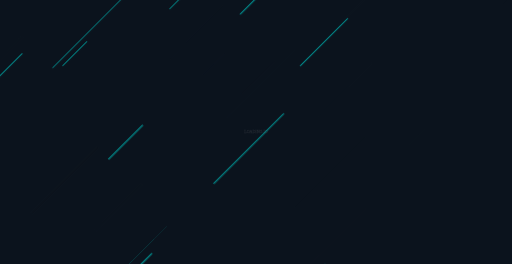
t = 0.00 s
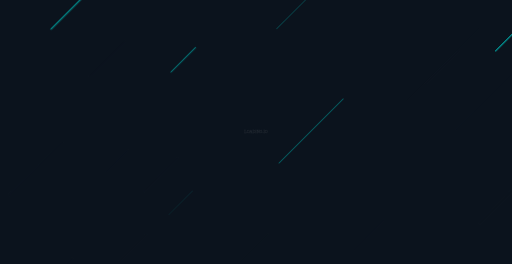
t = 1.67 s
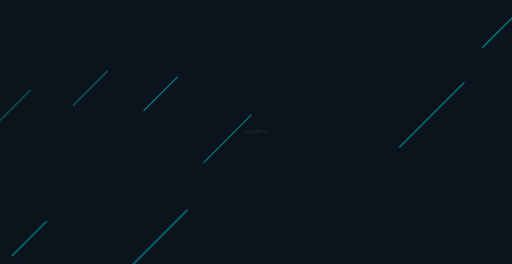
t = 3.33 s
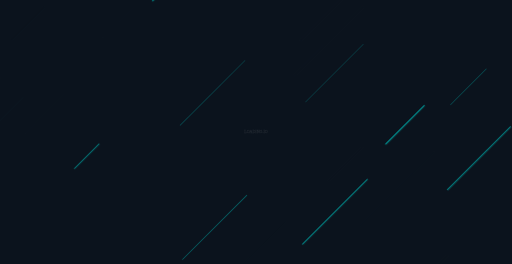
t = 5.00 s
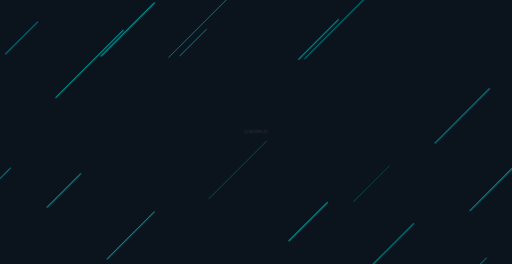
t = 6.67 s
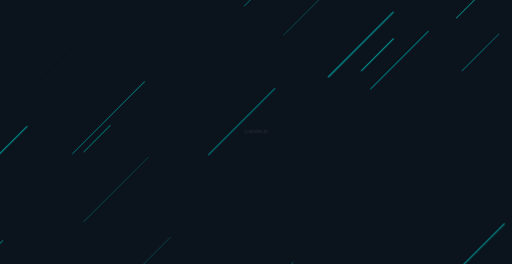
t = 8.33 s

The animated SVG that drew these frames (rendered in a browser with its animation timeline set to each time). Animation: 1 CSS @keyframes rule; frames cover the first 8.33 s, repeats indefinitely.

<svg xmlns="http://www.w3.org/2000/svg" viewBox="0 0 1920 991" preserveAspectRatio="xMidYMid" width="1920" height="991" style="shape-rendering: auto; display: block; background: rgb(11, 19, 29);"><g data-idx="1"><style type="text/css" data-idx="2">
  @keyframes ld-speed-dash {
    0% { transform: translate(0,-2563.8667952278065px); }
    100% { transform: translate(0,2563.8667952278065px); }
  }
  .ld.ld-speed-dash {
    animation: ld-speed-dash 3.0303030303030303s linear infinite;
  }
</style>
  <g transform="matrix(1,0,0,1,960,495.5)" data-idx="3">
    <g style="transform: matrix(0.707107, 0.707107, -0.707107, 0.707107, 0, 0);" data-idx="4">
      <line style="animation-delay: -42.1555s; animation-duration: 1.51515s; animation-play-state: paused; transform: matrix(1, 0, 0, 1, 0, 1654.43);" class="ld ld-speed-dash" stroke-linecap="round" stroke-width="3.3903251231784566" stroke="#009090" y2="-305.00695510524884" y1="0" x2="804.232509159011" x1="804.232509159011" data-idx="5"></line><line style="animation-delay: -41.9543s; animation-duration: 3.0303s; animation-play-state: paused; transform: matrix(1, 0, 0, 1, 0, 1768.71);" class="ld ld-speed-dash" stroke-linecap="round" stroke-width="2.189104101139497" stroke="#0b131d" y2="-395.04207542327595" y1="0" x2="525.5958598834235" x1="525.5958598834235" data-idx="6"></line><line style="animation-delay: -42.3041s; animation-duration: 3.0303s; animation-play-state: paused; transform: matrix(1, 0, 0, 1, 0, 2360.62);" class="ld ld-speed-dash" stroke-linecap="round" stroke-width="4.22461057816295" stroke="#0b131d" y2="-159.91127316870666" y1="0" x2="570.1635428704237" x1="570.1635428704237" data-idx="7"></line><line style="animation-delay: -40.407s; animation-duration: 1.51515s; animation-play-state: paused; transform: matrix(1, 0, 0, 1, 0, 864.531);" class="ld ld-speed-dash" stroke-linecap="round" stroke-width="0.7560507203777954" stroke="#009090" y2="-377.5830455052231" y1="0" x2="13.519685708627875" x1="13.519685708627875" data-idx="8"></line><line style="animation-delay: -40.7842s; animation-duration: 3.0303s; animation-play-state: paused; transform: matrix(1, 0, 0, 1, 0, -211.406);" class="ld ld-speed-dash" stroke-linecap="round" stroke-width="2.5499498035456996" stroke="#0b131d" y2="-276.87733091514104" y1="0" x2="123.55573546763637" x1="123.55573546763637" data-idx="9"></line><line style="animation-delay: -41.1269s; animation-duration: 3.0303s; animation-play-state: paused; transform: matrix(1, 0, 0, 1, 0, 368.509);" class="ld ld-speed-dash" stroke-linecap="round" stroke-width="2.764491472080051" stroke="#009090" y2="-392.3441144496818" y1="0" x2="-709.8017033443143" x1="-709.8017033443143" data-idx="10"></line><line style="animation-delay: -42.366s; animation-duration: 3.0303s; animation-play-state: paused; transform: matrix(1, 0, 0, 1, 0, 2465.26);" class="ld ld-speed-dash" stroke-linecap="round" stroke-width="1.553991344194447" stroke="#0b131d" y2="-139.95081132105696" y1="0" x2="789.5115423785579" x1="789.5115423785579" data-idx="11"></line><line style="animation-delay: -40.9645s; animation-duration: 1.51515s; animation-play-state: paused; transform: matrix(1, 0, 0, 1, 0, -2376.44);" class="ld ld-speed-dash" stroke-linecap="round" stroke-width="3.3682434153062917" stroke="#009090" y2="-352.0305902442522" y1="0" x2="-65.35002437735895" x1="-65.35002437735895" data-idx="12"></line><line style="animation-delay: -41.2576s; animation-duration: 1.51515s; animation-play-state: paused; transform: matrix(1, 0, 0, 1, 0, -1384.27);" class="ld ld-speed-dash" stroke-linecap="round" stroke-width="0.4887214234910234" stroke="#0b131d" y2="-158.12787496784352" y1="0" x2="-656.7568230295491" x1="-656.7568230295491" data-idx="13"></line><line style="animation-delay: -40.7547s; animation-duration: 1.51515s; animation-play-state: paused; transform: matrix(1, 0, 0, 1, 0, 2041.51);" class="ld ld-speed-dash" stroke-linecap="round" stroke-width="3.572793794743132" stroke="#009090" y2="-348.3385660330101" y1="0" x2="-516.5424880026942" x1="-516.5424880026942" data-idx="14"></line><line style="animation-delay: -42.9827s; animation-duration: 1.51515s; animation-play-state: paused; transform: matrix(1, 0, 0, 1, 0, -673.939);" class="ld ld-speed-dash" stroke-linecap="round" stroke-width="0.8502135459915723" stroke="#0b131d" y2="-330.0115434262523" y1="0" x2="-820.8083185967289" x1="-820.8083185967289" data-idx="15"></line><line style="animation-delay: -41.0557s; animation-duration: 3.0303s; animation-play-state: paused; transform: matrix(1, 0, 0, 1, 0, 248.018);" class="ld ld-speed-dash" stroke-linecap="round" stroke-width="4.305073937548788" stroke="#009090" y2="-370.1403298136293" y1="0" x2="24.918519706909734" x1="24.918519706909734" data-idx="16"></line><line style="animation-delay: -42.0662s; animation-duration: 1.51515s; animation-play-state: paused; transform: matrix(1, 0, 0, 1, 0, 1352.15);" class="ld ld-speed-dash" stroke-linecap="round" stroke-width="1.8109644651679389" stroke="#0b131d" y2="-288.57108829523344" y1="0" x2="-493.93887802210946" x1="-493.93887802210946" data-idx="17"></line><line style="animation-delay: -40.5248s; animation-duration: 1.51515s; animation-play-state: paused; transform: matrix(1, 0, 0, 1, 0, 1263.32);" class="ld ld-speed-dash" stroke-linecap="round" stroke-width="0.7807928781243565" stroke="#0b131d" y2="-117.20668969344985" y1="0" x2="320.01392114908674" x1="320.01392114908674" data-idx="18"></line><line style="animation-delay: -41.6928s; animation-duration: 1.51515s; animation-play-state: paused; transform: matrix(1, 0, 0, 1, 0, 88.5156);" class="ld ld-speed-dash" stroke-linecap="round" stroke-width="3.3283816124251904" stroke="#0b131d" y2="-345.5600396766655" y1="0" x2="937.761495883792" x1="937.761495883792" data-idx="19"></line><line style="animation-delay: -41.5649s; animation-duration: 3.0303s; animation-play-state: paused; transform: matrix(1, 0, 0, 1, 0, 1109.76);" class="ld ld-speed-dash" stroke-linecap="round" stroke-width="4.954039583674216" stroke="#0b131d" y2="-319.18575968394714" y1="0" x2="-575.872478249102" x1="-575.872478249102" data-idx="20"></line><line style="animation-delay: -41.3713s; animation-duration: 3.0303s; animation-play-state: paused; transform: matrix(1, 0, 0, 1, 0, 782.063);" class="ld ld-speed-dash" stroke-linecap="round" stroke-width="2.619019088076974" stroke="#0b131d" y2="-313.3204921706571" y1="0" x2="-957.6138043276862" x1="-957.6138043276862" data-idx="21"></line><line style="animation-delay: -42.7052s; animation-duration: 1.51515s; animation-play-state: paused; transform: matrix(1, 0, 0, 1, 0, -1612.88);" class="ld ld-speed-dash" stroke-linecap="round" stroke-width="4.420087499189606" stroke="#009090" y2="-357.1645605592104" y1="0" x2="-622.6172797230945" x1="-622.6172797230945" data-idx="22"></line><line style="animation-delay: -42.2075s; animation-duration: 3.0303s; animation-play-state: paused; transform: matrix(1, 0, 0, 1, 0, 2197.04);" class="ld ld-speed-dash" stroke-linecap="round" stroke-width="3.355347514257428" stroke="#0b131d" y2="-170.3952610251358" y1="0" x2="-895.7558472229267" x1="-895.7558472229267" data-idx="23"></line><line style="animation-delay: -41.1825s; animation-duration: 3.0303s; animation-play-state: paused; transform: matrix(1, 0, 0, 1, 0, 462.676);" class="ld ld-speed-dash" stroke-linecap="round" stroke-width="4.607385093346136" stroke="#009090" y2="-179.33155685653665" y1="0" x2="-318.9130459970504" x1="-318.9130459970504" data-idx="24"></line><line style="animation-delay: -40.7652s; animation-duration: 3.0303s; animation-play-state: paused; transform: matrix(1, 0, 0, 1, 0, -243.529);" class="ld ld-speed-dash" stroke-linecap="round" stroke-width="3.7639466613588284" stroke="#0b131d" y2="-202.28010189530244" y1="0" x2="-675.020109442604" x1="-675.020109442604" data-idx="25"></line><line style="animation-delay: -42.2849s; animation-duration: 3.0303s; animation-play-state: paused; transform: matrix(1, 0, 0, 1, 0, 2328.11);" class="ld ld-speed-dash" stroke-linecap="round" stroke-width="1.9602310318868488" stroke="#009090" y2="-340.6810357438875" y1="0" x2="143.17930896456204" x1="143.17930896456204" data-idx="26"></line><line style="animation-delay: -40.9275s; animation-duration: 3.0303s; animation-play-state: paused; transform: matrix(1, 0, 0, 1, 0, 31.128);" class="ld ld-speed-dash" stroke-linecap="round" stroke-width="1.8115683731613395" stroke="#0b131d" y2="-278.2556752524874" y1="0" x2="-421.5761149096744" x1="-421.5761149096744" data-idx="27"></line><line style="animation-delay: -41.3723s; animation-duration: 1.51515s; animation-play-state: paused; transform: matrix(1, 0, 0, 1, 0, -996.12);" class="ld ld-speed-dash" stroke-linecap="round" stroke-width="1.633995949554579" stroke="#0b131d" y2="-384.46504592989436" y1="0" x2="315.4878456493845" x1="315.4878456493845" data-idx="28"></line><line style="animation-delay: -42.3116s; animation-duration: 3.0303s; animation-play-state: paused; transform: matrix(1, 0, 0, 1, 0, 2373.23);" class="ld ld-speed-dash" stroke-linecap="round" stroke-width="3.0719750355492064" stroke="#009090" y2="-130.03317521396247" y1="0" x2="-384.65209784881887" x1="-384.65209784881887" data-idx="29"></line><line style="animation-delay: -40.7483s; animation-duration: 3.0303s; animation-play-state: paused; transform: matrix(1, 0, 0, 1, 0, -272.107);" class="ld ld-speed-dash" stroke-linecap="round" stroke-width="4.167377888544985" stroke="#009090" y2="-178.3563459321117" y1="0" x2="-354.57791491661555" x1="-354.57791491661555" data-idx="30"></line><line style="animation-delay: -40.9306s; animation-duration: 3.0303s; animation-play-state: paused; transform: matrix(1, 0, 0, 1, 0, 36.3263);" class="ld ld-speed-dash" stroke-linecap="round" stroke-width="1.8830953272698778" stroke="#0b131d" y2="-356.5480841618486" y1="0" x2="-115.99075656191701" x1="-115.99075656191701" data-idx="31"></line><line style="animation-delay: -40.6106s; animation-duration: 3.0303s; animation-play-state: paused; transform: matrix(1, 0, 0, 1, 0, -505.086);" class="ld ld-speed-dash" stroke-linecap="round" stroke-width="0.2270552867590772" stroke="#0b131d" y2="-352.3209198755641" y1="0" x2="-63.41022011604487" x1="-63.41022011604487" data-idx="32"></line><line style="animation-delay: -41.0382s; animation-duration: 1.51515s; animation-play-state: paused; transform: matrix(1, 0, 0, 1, 0, -2127.05);" class="ld ld-speed-dash" stroke-linecap="round" stroke-width="1.2658032925715779" stroke="#009090" y2="-190.09479418277522" y1="0" x2="444.3363267110068" x1="444.3363267110068" data-idx="33"></line><line style="animation-delay: -41.4055s; animation-duration: 3.0303s; animation-play-state: paused; transform: matrix(1, 0, 0, 1, 0, 839.917);" class="ld ld-speed-dash" stroke-linecap="round" stroke-width="4.195677699678156" stroke="#009090" y2="-170.33831781637898" y1="0" x2="117.15230757343221" x1="117.15230757343221" data-idx="34"></line><line style="animation-delay: -41.4672s; animation-duration: 3.0303s; animation-play-state: paused; transform: matrix(1, 0, 0, 1, 0, 944.391);" class="ld ld-speed-dash" stroke-linecap="round" stroke-width="4.8893815652681925" stroke="#009090" y2="-344.6540425660467" y1="0" x2="46.0564169840962" x1="46.0564169840962" data-idx="35"></line><line style="animation-delay: -42.4491s; animation-duration: 1.51515s; animation-play-state: paused; transform: matrix(1, 0, 0, 1, 0, -2479.87);" class="ld ld-speed-dash" stroke-linecap="round" stroke-width="3.2078401706142734" stroke="#0b131d" y2="-182.82847680381497" y1="0" x2="671.4049926919679" x1="671.4049926919679" data-idx="36"></line><line style="animation-delay: -42.652s; animation-duration: 1.51515s; animation-play-state: paused; transform: matrix(1, 0, 0, 1, 0, -1793.09);" class="ld ld-speed-dash" stroke-linecap="round" stroke-width="4.640449682178931" stroke="#0b131d" y2="-359.9397105112091" y1="0" x2="-49.56184148413875" x1="-49.56184148413875" data-idx="37"></line><line style="animation-delay: -41.6951s; animation-duration: 1.51515s; animation-play-state: paused; transform: matrix(1, 0, 0, 1, 0, 96.2318);" class="ld ld-speed-dash" stroke-linecap="round" stroke-width="2.0675082988618203" stroke="#0b131d" y2="-373.13770944194926" y1="0" x2="302.49039516987136" x1="302.49039516987136" data-idx="38"></line><line style="animation-delay: -40.4896s; animation-duration: 3.0303s; animation-play-state: paused; transform: matrix(1, 0, 0, 1, 0, -709.794);" class="ld ld-speed-dash" stroke-linecap="round" stroke-width="1.905793984574794" stroke="#0b131d" y2="-353.05305094534845" y1="0" x2="-45.453321407758125" x1="-45.453321407758125" data-idx="39"></line><line style="animation-delay: -42.0637s; animation-duration: 3.0303s; animation-play-state: paused; transform: matrix(1, 0, 0, 1, 0, 1953.83);" class="ld ld-speed-dash" stroke-linecap="round" stroke-width="4.728887494012717" stroke="#0b131d" y2="-339.16216570586164" y1="0" x2="835.0608815652309" x1="835.0608815652309" data-idx="40"></line><line style="animation-delay: -42.6892s; animation-duration: 3.0303s; animation-play-state: paused; transform: matrix(1, 0, 0, 1, 0, -2115.6);" class="ld ld-speed-dash" stroke-linecap="round" stroke-width="4.170482267562225" stroke="#0b131d" y2="-140.9417530976816" y1="0" x2="-21.90170482005591" x1="-21.90170482005591" data-idx="41"></line><line style="animation-delay: -41.248s; animation-duration: 3.0303s; animation-play-state: paused; transform: matrix(1, 0, 0, 1, 0, 573.437);" class="ld ld-speed-dash" stroke-linecap="round" stroke-width="2.214400429904603" stroke="#009090" y2="-195.28771082551341" y1="0" x2="384.8009044873729" x1="384.8009044873729" data-idx="42"></line><line style="animation-delay: -42.0976s; animation-duration: 1.51515s; animation-play-state: paused; transform: matrix(1, 0, 0, 1, 0, 1458.31);" class="ld ld-speed-dash" stroke-linecap="round" stroke-width="1.3059553440109541" stroke="#0b131d" y2="-365.9786851035979" y1="0" x2="-605.3831443433736" x1="-605.3831443433736" data-idx="43"></line><line style="animation-delay: -41.1496s; animation-duration: 1.51515s; animation-play-state: paused; transform: matrix(1, 0, 0, 1, 0, -1749.78);" class="ld ld-speed-dash" stroke-linecap="round" stroke-width="1.1300102171666087" stroke="#009090" y2="-306.3263974942886" y1="0" x2="52.13455430274003" x1="52.13455430274003" data-idx="44"></line><line style="animation-delay: -42.9841s; animation-duration: 3.0303s; animation-play-state: paused; transform: matrix(1, 0, 0, 1, 0, -1616.55);" class="ld ld-speed-dash" stroke-linecap="round" stroke-width="3.8235474626127814" stroke="#009090" y2="-397.6713988013062" y1="0" x2="-660.5303480539474" x1="-660.5303480539474" data-idx="45"></line><line style="animation-delay: -42.1618s; animation-duration: 1.51515s; animation-play-state: paused; transform: matrix(1, 0, 0, 1, 0, 1675.69);" class="ld ld-speed-dash" stroke-linecap="round" stroke-width="4.028740005153396" stroke="#0b131d" y2="-247.37494105008358" y1="0" x2="-336.92167056073777" x1="-336.92167056073777" data-idx="46"></line><line style="animation-delay: -40.6629s; animation-duration: 1.51515s; animation-play-state: paused; transform: matrix(1, 0, 0, 1, 0, 1730.71);" class="ld ld-speed-dash" stroke-linecap="round" stroke-width="2.5315771256306863" stroke="#009090" y2="-308.5630382314467" y1="0" x2="230.14153561071112" x1="230.14153561071112" data-idx="47"></line><line style="animation-delay: -40.2588s; animation-duration: 1.51515s; animation-play-state: paused; transform: matrix(1, 0, 0, 1, 0, 363.129);" class="ld ld-speed-dash" stroke-linecap="round" stroke-width="0.08936349007319612" stroke="#009090" y2="-189.19902993178727" y1="0" x2="725.9073271014588" x1="725.9073271014588" data-idx="48"></line><line style="animation-delay: -40.8509s; animation-duration: 3.0303s; animation-play-state: paused; transform: matrix(1, 0, 0, 1, 0, -98.4807);" class="ld ld-speed-dash" stroke-linecap="round" stroke-width="3.2349776232161065" stroke="#009090" y2="-180.14757995824502" y1="0" x2="-555.7279601048424" x1="-555.7279601048424" data-idx="49"></line><line style="animation-delay: -41.7854s; animation-duration: 1.51515s; animation-play-state: paused; transform: matrix(1, 0, 0, 1, 0, 401.834);" class="ld ld-speed-dash" stroke-linecap="round" stroke-width="0.3792086316443105" stroke="#009090" y2="-237.4379068171815" y1="0" x2="532.481925809165" x1="532.481925809165" data-idx="50"></line><line style="animation-delay: -41.682s; animation-duration: 3.0303s; animation-play-state: paused; transform: matrix(1, 0, 0, 1, 0, 1307.85);" class="ld ld-speed-dash" stroke-linecap="round" stroke-width="1.2975238599382812" stroke="#0b131d" y2="-282.28443602354633" y1="0" x2="-390.7656705315592" x1="-390.7656705315592" data-idx="51"></line><line style="animation-delay: -41.6008s; animation-duration: 1.51515s; animation-play-state: paused; transform: matrix(1, 0, 0, 1, 0, -222.807);" class="ld ld-speed-dash" stroke-linecap="round" stroke-width="3.052300966380739" stroke="#0b131d" y2="-184.6260260321102" y1="0" x2="-591.9167352119138" x1="-591.9167352119138" data-idx="52"></line><line style="animation-delay: -41.0601s; animation-duration: 1.51515s; animation-play-state: paused; transform: matrix(1, 0, 0, 1, 0, -2052.97);" class="ld ld-speed-dash" stroke-linecap="round" stroke-width="2.5992443129332794" stroke="#009090" y2="-140.3009473518358" y1="0" x2="-404.22746967643803" x1="-404.22746967643803" data-idx="53"></line><line style="animation-delay: -40.7126s; animation-duration: 3.0303s; animation-play-state: paused; transform: matrix(1, 0, 0, 1, 0, -332.5);" class="ld ld-speed-dash" stroke-linecap="round" stroke-width="0.5939426530395868" stroke="#0b131d" y2="-232.4228094603033" y1="0" x2="438.85172087468743" x1="438.85172087468743" data-idx="54"></line><line style="animation-delay: -41.0196s; animation-duration: 1.51515s; animation-play-state: paused; transform: matrix(1, 0, 0, 1, 0, -2189.92);" class="ld ld-speed-dash" stroke-linecap="round" stroke-width="2.58270780284506" stroke="#009090" y2="-139.32964183513232" y1="0" x2="946.2670055191217" x1="946.2670055191217" data-idx="55"></line><line style="animation-delay: -43.152s; animation-duration: 3.0303s; animation-play-state: paused; transform: matrix(1, 0, 0, 1, 0, -1332.46);" class="ld ld-speed-dash" stroke-linecap="round" stroke-width="4.177917678543575" stroke="#009090" y2="-211.13136566488086" y1="0" x2="-79.42148439174079" x1="-79.42148439174079" data-idx="56"></line><line style="animation-delay: -41.6481s; animation-duration: 1.51515s; animation-play-state: paused; transform: matrix(1, 0, 0, 1, 0, -62.8305);" class="ld ld-speed-dash" stroke-linecap="round" stroke-width="4.739586578244302" stroke="#0b131d" y2="-173.48296877006487" y1="0" x2="-139.80631973618802" x1="-139.80631973618802" data-idx="57"></line><line style="animation-delay: -41.664s; animation-duration: 1.51515s; animation-play-state: paused; transform: matrix(1, 0, 0, 1, 0, -8.91854);" class="ld ld-speed-dash" stroke-linecap="round" stroke-width="2.179954852770551" stroke="#0b131d" y2="-116.40007024285619" y1="0" x2="-291.2215633745672" x1="-291.2215633745672" data-idx="58"></line><line style="animation-delay: -40.3546s; animation-duration: 1.51515s; animation-play-state: paused; transform: matrix(1, 0, 0, 1, 0, 687.174);" class="ld ld-speed-dash" stroke-linecap="round" stroke-width="4.158024891283371" stroke="#0b131d" y2="-242.60692769927545" y1="0" x2="-165.10027966045618" x1="-165.10027966045618" data-idx="59"></line><line style="animation-delay: -41.2526s; animation-duration: 3.0303s; animation-play-state: paused; transform: matrix(1, 0, 0, 1, 0, 581.306);" class="ld ld-speed-dash" stroke-linecap="round" stroke-width="3.923261483909134" stroke="#009090" y2="-167.92669417729542" y1="0" x2="-828.7968990034603" x1="-828.7968990034603" data-idx="60"></line><line style="animation-delay: -40.8119s; animation-duration: 1.51515s; animation-play-state: paused; transform: matrix(1, 0, 0, 1, 0, 2234.85);" class="ld ld-speed-dash" stroke-linecap="round" stroke-width="1.272778354717058" stroke="#009090" y2="-385.6800470718461" y1="0" x2="-183.92594584255804" x1="-183.92594584255804" data-idx="61"></line><line style="animation-delay: -43.0696s; animation-duration: 3.0303s; animation-play-state: paused; transform: matrix(1, 0, 0, 1, 0, -1471.77);" class="ld ld-speed-dash" stroke-linecap="round" stroke-width="4.058496046186497" stroke="#009090" y2="-288.58659216747765" y1="0" x2="504.7705605270005" x1="504.7705605270005" data-idx="62"></line><line style="animation-delay: -42.4999s; animation-duration: 3.0303s; animation-play-state: paused; transform: matrix(1, 0, 0, 1, 0, -2435.77);" class="ld ld-speed-dash" stroke-linecap="round" stroke-width="4.621640038191982" stroke="#0b131d" y2="-336.5927621198804" y1="0" x2="814.7337018619384" x1="814.7337018619384" data-idx="63"></line><line style="animation-delay: -41.7575s; animation-duration: 1.51515s; animation-play-state: paused; transform: matrix(1, 0, 0, 1, 0, 307.379);" class="ld ld-speed-dash" stroke-linecap="round" stroke-width="1.3161732784919054" stroke="#0b131d" y2="-393.8620420436646" y1="0" x2="494.7765259926167" x1="494.7765259926167" data-idx="64"></line><line style="animation-delay: -42.3643s; animation-duration: 1.51515s; animation-play-state: paused; transform: matrix(1, 0, 0, 1, 0, 2360.84);" class="ld ld-speed-dash" stroke-linecap="round" stroke-width="4.3480063147100525" stroke="#0b131d" y2="-208.27683039063726" y1="0" x2="-66.39511049731655" x1="-66.39511049731655" data-idx="65"></line><line style="animation-delay: -42.1193s; animation-duration: 1.51515s; animation-play-state: paused; transform: matrix(1, 0, 0, 1, 0, 1531.89);" class="ld ld-speed-dash" stroke-linecap="round" stroke-width="1.4376759216872221" stroke="#0b131d" y2="-180.50066559902388" y1="0" x2="652.9640391463709" x1="652.9640391463709" data-idx="66"></line><line style="animation-delay: -42.0053s; animation-duration: 1.51515s; animation-play-state: paused; transform: matrix(1, 0, 0, 1, 0, 1146.11);" class="ld ld-speed-dash" stroke-linecap="round" stroke-width="4.285731957400094" stroke="#0b131d" y2="-284.93694413299454" y1="0" x2="-519.8808169936793" x1="-519.8808169936793" data-idx="67"></line><line style="animation-delay: -41.8927s; animation-duration: 1.51515s; animation-play-state: paused; transform: matrix(1, 0, 0, 1, 0, 765.106);" class="ld ld-speed-dash" stroke-linecap="round" stroke-width="2.1152662910711677" stroke="#0b131d" y2="-358.9211577689488" y1="0" x2="344.5593586414441" x1="344.5593586414441" data-idx="68"></line><line style="animation-delay: -40.364s; animation-duration: 3.0303s; animation-play-state: paused; transform: matrix(1, 0, 0, 1, 0, -922.369);" class="ld ld-speed-dash" stroke-linecap="round" stroke-width="0.10937827680733189" stroke="#009090" y2="-350.77259322810414" y1="0" x2="-785.6512567995246" x1="-785.6512567995246" data-idx="69"></line><line style="animation-delay: -41.2633s; animation-duration: 1.51515s; animation-play-state: paused; transform: matrix(1, 0, 0, 1, 0, -1365.28);" class="ld ld-speed-dash" stroke-linecap="round" stroke-width="4.0950350070469135" stroke="#009090" y2="-343.24446488187203" y1="0" x2="421.46070469105905" x1="421.46070469105905" data-idx="70"></line><line style="animation-delay: -41.9324s; animation-duration: 3.0303s; animation-play-state: paused; transform: matrix(1, 0, 0, 1, 0, 1731.6);" class="ld ld-speed-dash" stroke-linecap="round" stroke-width="2.009119004342076" stroke="#0b131d" y2="-180.39643655904047" y1="0" x2="322.23485232969983" x1="322.23485232969983" data-idx="71"></line><line style="animation-delay: -40.7355s; animation-duration: 3.0303s; animation-play-state: paused; transform: matrix(1, 0, 0, 1, 0, -293.743);" class="ld ld-speed-dash" stroke-linecap="round" stroke-width="3.617851577955885" stroke="#009090" y2="-250.46125535074128" y1="0" x2="-57.880888471148886" x1="-57.880888471148886" data-idx="72"></line><line style="animation-delay: -41.7543s; animation-duration: 3.0303s; animation-play-state: paused; transform: matrix(1, 0, 0, 1, 0, 1430.14);" class="ld ld-speed-dash" stroke-linecap="round" stroke-width="3.989505830821071" stroke="#0b131d" y2="-395.06626065368584" y1="0" x2="-126.71360536568429" x1="-126.71360536568429" data-idx="73"></line><line style="animation-delay: -42.7578s; animation-duration: 3.0303s; animation-play-state: paused; transform: matrix(1, 0, 0, 1, 0, -1999.45);" class="ld ld-speed-dash" stroke-linecap="round" stroke-width="3.7751530774549504" stroke="#0b131d" y2="-279.37206406105065" y1="0" x2="-488.36985852339177" x1="-488.36985852339177" data-idx="74"></line><line style="animation-delay: -42.8789s; animation-duration: 1.51515s; animation-play-state: paused; transform: matrix(1, 0, 0, 1, 0, -1025.26);" class="ld ld-speed-dash" stroke-linecap="round" stroke-width="0.1259542661764061" stroke="#0b131d" y2="-155.85319654096577" y1="0" x2="828.8205226985609" x1="828.8205226985609" data-idx="75"></line><line style="animation-delay: -40.3863s; animation-duration: 3.0303s; animation-play-state: paused; transform: matrix(1, 0, 0, 1, 0, -884.565);" class="ld ld-speed-dash" stroke-linecap="round" stroke-width="4.081746748104928" stroke="#0b131d" y2="-202.88465986999643" y1="0" x2="726.101609219144" x1="726.101609219144" data-idx="76"></line><line style="animation-delay: -42.7886s; animation-duration: 3.0303s; animation-play-state: paused; transform: matrix(1, 0, 0, 1, 0, -1947.27);" class="ld ld-speed-dash" stroke-linecap="round" stroke-width="3.1641650374634582" stroke="#009090" y2="-208.9076829552095" y1="0" x2="844.1459648903369" x1="844.1459648903369" data-idx="77"></line><line style="animation-delay: -43.1354s; animation-duration: 3.0303s; animation-play-state: paused; transform: matrix(1, 0, 0, 1, 0, -1360.48);" class="ld ld-speed-dash" stroke-linecap="round" stroke-width="1.6355973857206907" stroke="#0b131d" y2="-162.9925312129352" y1="0" x2="-930.2599913104443" x1="-930.2599913104443" data-idx="78"></line><line style="animation-delay: -42.3417s; animation-duration: 1.51515s; animation-play-state: paused; transform: matrix(1, 0, 0, 1, 0, 2284.35);" class="ld ld-speed-dash" stroke-linecap="round" stroke-width="0.34285947688552165" stroke="#0b131d" y2="-225.48162598217806" y1="0" x2="484.7806055934398" x1="484.7806055934398" data-idx="79"></line><line style="animation-delay: -42.5388s; animation-duration: 3.0303s; animation-play-state: paused; transform: matrix(1, 0, 0, 1, 0, -2370.03);" class="ld ld-speed-dash" stroke-linecap="round" stroke-width="0.4034828591353193" stroke="#009090" y2="-125.80708531099339" y1="0" x2="-11.878652873484512" x1="-11.878652873484512" data-idx="80"></line><line style="animation-delay: -41.1196s; animation-duration: 1.51515s; animation-play-state: paused; transform: matrix(1, 0, 0, 1, 0, -1851.38);" class="ld ld-speed-dash" stroke-linecap="round" stroke-width="4.793486326745273" stroke="#009090" y2="-203.2539473366215" y1="0" x2="376.55054614408044" x1="376.55054614408044" data-idx="81"></line><line style="animation-delay: -42.6677s; animation-duration: 3.0303s; animation-play-state: paused; transform: matrix(1, 0, 0, 1, 0, -2151.85);" class="ld ld-speed-dash" stroke-linecap="round" stroke-width="1.2483336673607597" stroke="#0b131d" y2="-263.1642231423142" y1="0" x2="870.0507736194345" x1="870.0507736194345" data-idx="82"></line><line style="animation-delay: -42.4323s; animation-duration: 3.0303s; animation-play-state: paused; transform: matrix(1, 0, 0, 1, 0, -2550.23);" class="ld ld-speed-dash" stroke-linecap="round" stroke-width="4.755850230249498" stroke="#009090" y2="-222.1536584852175" y1="0" x2="-817.2114712237653" x1="-817.2114712237653" data-idx="83"></line><line style="animation-delay: -41.929s; animation-duration: 3.0303s; animation-play-state: paused; transform: matrix(1, 0, 0, 1, 0, 1725.88);" class="ld ld-speed-dash" stroke-linecap="round" stroke-width="3.741698950542835" stroke="#0b131d" y2="-191.6607493234123" y1="0" x2="-712.8631067941872" x1="-712.8631067941872" data-idx="84"></line><line style="animation-delay: -42.9986s; animation-duration: 1.51515s; animation-play-state: paused; transform: matrix(1, 0, 0, 1, 0, -619.96);" class="ld ld-speed-dash" stroke-linecap="round" stroke-width="0.055629620359144274" stroke="#009090" y2="-392.388254234394" y1="0" x2="-709.223460402742" x1="-709.223460402742" data-idx="85"></line><line style="animation-delay: -42.9088s; animation-duration: 1.51515s; animation-play-state: paused; transform: matrix(1, 0, 0, 1, 0, -924.006);" class="ld ld-speed-dash" stroke-linecap="round" stroke-width="0.38563234365041854" stroke="#0b131d" y2="-204.73972427941533" y1="0" x2="-609.6976702399277" x1="-609.6976702399277" data-idx="86"></line><line style="animation-delay: -40.4087s; animation-duration: 1.51515s; animation-play-state: paused; transform: matrix(1, 0, 0, 1, 0, 870.241);" class="ld ld-speed-dash" stroke-linecap="round" stroke-width="0.23689290849006547" stroke="#009090" y2="-210.77187845735818" y1="0" x2="64.46309789835801" x1="64.46309789835801" data-idx="87"></line><line style="animation-delay: -41.0703s; animation-duration: 1.51515s; animation-play-state: paused; transform: matrix(1, 0, 0, 1, 0, -2018.2);" class="ld ld-speed-dash" stroke-linecap="round" stroke-width="2.2608054502304267" stroke="#009090" y2="-382.83305480493846" y1="0" x2="-429.422778887938" x1="-429.422778887938" data-idx="88"></line><line style="animation-delay: -40.8543s; animation-duration: 1.51515s; animation-play-state: paused; transform: matrix(1, 0, 0, 1, 0, 2378.4);" class="ld ld-speed-dash" stroke-linecap="round" stroke-width="4.2556636313324585" stroke="#009090" y2="-229.34270678724604" y1="0" x2="902.9913049247291" x1="902.9913049247291" data-idx="89"></line><line style="animation-delay: -42.0782s; animation-duration: 3.0303s; animation-play-state: paused; transform: matrix(1, 0, 0, 1, 0, 1978.23);" class="ld ld-speed-dash" stroke-linecap="round" stroke-width="1.2592862162946745" stroke="#009090" y2="-343.8413800622424" y1="0" x2="-218.7373922798251" x1="-218.7373922798251" data-idx="90"></line><line style="animation-delay: -41.1712s; animation-duration: 3.0303s; animation-play-state: paused; transform: matrix(1, 0, 0, 1, 0, 443.578);" class="ld ld-speed-dash" stroke-linecap="round" stroke-width="4.7973667331787775" stroke="#0b131d" y2="-122.70927361814996" y1="0" x2="468.2987505195381" x1="468.2987505195381" data-idx="91"></line><line style="animation-delay: -40.4265s; animation-duration: 3.0303s; animation-play-state: paused; transform: matrix(1, 0, 0, 1, 0, -816.544);" class="ld ld-speed-dash" stroke-linecap="round" stroke-width="4.897059416705908" stroke="#009090" y2="-283.0001802487648" y1="0" x2="-612.4842150551607" x1="-612.4842150551607" data-idx="92"></line><line style="animation-delay: -41.1954s; animation-duration: 1.51515s; animation-play-state: paused; transform: matrix(1, 0, 0, 1, 0, -1594.74);" class="ld ld-speed-dash" stroke-linecap="round" stroke-width="3.2510592156888207" stroke="#009090" y2="-170.30741822277844" y1="0" x2="-871.4416684737748" x1="-871.4416684737748" data-idx="93"></line><line style="animation-delay: -40.5152s; animation-duration: 1.51515s; animation-play-state: paused; transform: matrix(1, 0, 0, 1, 0, 1230.8);" class="ld ld-speed-dash" stroke-linecap="round" stroke-width="3.920261000835323" stroke="#0b131d" y2="-189.1533408176719" y1="0" x2="775.1548789795704" x1="775.1548789795704" data-idx="94"></line><line style="animation-delay: -42.3009s; animation-duration: 1.51515s; animation-play-state: paused; transform: matrix(1, 0, 0, 1, 0, 2146.41);" class="ld ld-speed-dash" stroke-linecap="round" stroke-width="3.117708887175963" stroke="#009090" y2="-305.93100009820245" y1="0" x2="190.28003957374585" x1="190.28003957374585" data-idx="95"></line><line style="animation-delay: -41.108s; animation-duration: 3.0303s; animation-play-state: paused; transform: matrix(1, 0, 0, 1, 0, 336.528);" class="ld ld-speed-dash" stroke-linecap="round" stroke-width="3.533862806624089" stroke="#009090" y2="-127.16646974159792" y1="0" x2="-688.912528511419" x1="-688.912528511419" data-idx="96"></line><line style="animation-delay: -42.8432s; animation-duration: 3.0303s; animation-play-state: paused; transform: matrix(1, 0, 0, 1, 0, -1854.94);" class="ld ld-speed-dash" stroke-linecap="round" stroke-width="4.445612693218358" stroke="#0b131d" y2="-140.81460293591667" y1="0" x2="-153.4956012761128" x1="-153.4956012761128" data-idx="97"></line><line style="animation-delay: -42.6222s; animation-duration: 1.51515s; animation-play-state: paused; transform: matrix(1, 0, 0, 1, 0, -1894.05);" class="ld ld-speed-dash" stroke-linecap="round" stroke-width="3.88381803279578" stroke="#009090" y2="-333.6482736977903" y1="0" x2="661.8047093791643" x1="661.8047093791643" data-idx="98"></line><line style="animation-delay: -43.1205s; animation-duration: 3.0303s; animation-play-state: paused; transform: matrix(1, 0, 0, 1, 0, -1385.69);" class="ld ld-speed-dash" stroke-linecap="round" stroke-width="4.427202027289795" stroke="#009090" y2="-307.88191276053254" y1="0" x2="776.7385641919041" x1="776.7385641919041" data-idx="99"></line><line style="animation-delay: -40.3368s; animation-duration: 1.51515s; animation-play-state: paused; transform: matrix(1, 0, 0, 1, 0, 627.123);" class="ld ld-speed-dash" stroke-linecap="round" stroke-width="0.4798135359693185" stroke="#0b131d" y2="-228.6782215265091" y1="0" x2="663.5827397748935" x1="663.5827397748935" data-idx="100"></line><line style="animation-delay: -40.8197s; animation-duration: 1.51515s; animation-play-state: paused; transform: matrix(1, 0, 0, 1, 0, 2261.5);" class="ld ld-speed-dash" stroke-linecap="round" stroke-width="2.2722159284929324" stroke="#009090" y2="-177.41217942114548" y1="0" x2="-365.1795084772251" x1="-365.1795084772251" data-idx="101"></line><line style="animation-delay: -41.3026s; animation-duration: 3.0303s; animation-play-state: paused; transform: matrix(1, 0, 0, 1, 0, 665.896);" class="ld ld-speed-dash" stroke-linecap="round" stroke-width="2.1310097503257186" stroke="#0b131d" y2="-143.8393931104382" y1="0" x2="432.802005675812" x1="432.802005675812" data-idx="102"></line><line style="animation-delay: -41.3882s; animation-duration: 3.0303s; animation-play-state: paused; transform: matrix(1, 0, 0, 1, 0, 810.677);" class="ld ld-speed-dash" stroke-linecap="round" stroke-width="2.9809837036399562" stroke="#0b131d" y2="-349.3758809388624" y1="0" x2="-380.62438875597013" x1="-380.62438875597013" data-idx="103"></line><line style="animation-delay: -40.3748s; animation-duration: 1.51515s; animation-play-state: paused; transform: matrix(1, 0, 0, 1, 0, 755.743);" class="ld ld-speed-dash" stroke-linecap="round" stroke-width="4.088625823669421" stroke="#0b131d" y2="-386.6500727522398" y1="0" x2="-873.8156096840527" x1="-873.8156096840527" data-idx="104"></line>
    </g>
  </g>
<g data-idx="105"></g></g><text data-watermark="true" text-anchor="middle" dominant-baseline="middle" stroke-opacity="0.1" fill="black" fill-opacity="0.1" stroke="white" stroke-width="1" font-size="15.0" x="960.0" y="495.5" data-idx="106" style="opacity: 1; font-size: 15px;">LOADING.IO</text></svg>
